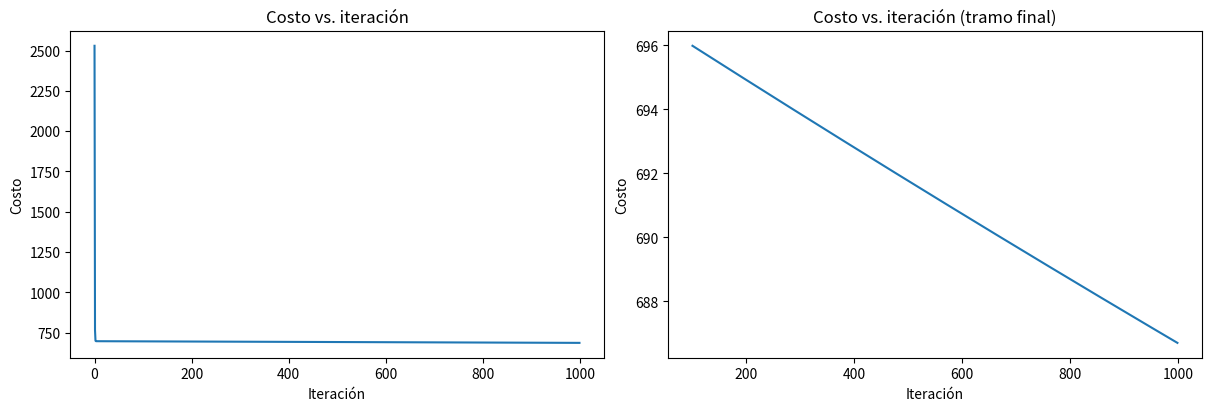

The script that saved this image:
#!/usr/bin/env python
# coding: utf-8

# # Laboratorio opcional: Regresión lineal con múltiples variables
# 
# En este laboratorio vas a ampliar las estructuras de datos y las funciones desarrolladas antes para que admitan múltiples variables de entrada (features). Se actualizan varias funciones, lo que hace que el laboratorio parezca largo, pero los cambios sobre las versiones anteriores son pequeños y se revisan rápido.
# # Contenido
# - [&nbsp;&nbsp;1.1 Objetivos](#toc_15456_1.1)
# - [&nbsp;&nbsp;1.2 Herramientas](#toc_15456_1.2)
# - [&nbsp;&nbsp;1.3 Notación](#toc_15456_1.3)
# - [2 Planteamiento del problema](#toc_15456_2)
# - [&nbsp;&nbsp;2.1 Matriz X con nuestros ejemplos](#toc_15456_2.1)
# - [&nbsp;&nbsp;2.2 Vector de parámetros w, b](#toc_15456_2.2)
# - [3 Predicción del modelo con múltiples variables](#toc_15456_3)
# - [&nbsp;&nbsp;3.1 Predicción individual, elemento a elemento](#toc_15456_3.1)
# - [&nbsp;&nbsp;3.2 Predicción individual, vectorizada](#toc_15456_3.2)
# - [4 Cálculo del costo con múltiples variables](#toc_15456_4)
# - [5 Descenso de gradiente con múltiples variables](#toc_15456_5)
# - [&nbsp;&nbsp;5.1 Cálculo del gradiente con múltiples variables](#toc_15456_5.1)
# - [&nbsp;&nbsp;5.2 Descenso de gradiente con múltiples variables](#toc_15456_5.2)
# - [6 ¡Felicidades!](#toc_15456_6)
# 

# <a name="toc_15456_1.1"></a>
# ## 1.1 Objetivos
# - Ampliar las funciones de nuestro modelo de regresión para que admitan múltiples variables
#     - Ampliar las estructuras de datos para admitir múltiples variables
#     - Reescribir las funciones de predicción, costo y gradiente para admitir múltiples variables
#     - Usar `np.dot` de NumPy para vectorizar las implementaciones y hacerlas más rápidas y simples

# <a name="toc_15456_1.2"></a>
# ## 1.2 Herramientas
# En este laboratorio usaremos: 
# - NumPy, una librería popular de computación científica
# - Matplotlib, una librería popular de visualización de datos

# In[ ]:


import copy, math
import numpy as np
import matplotlib.pyplot as plt
#plt.style.use('./deeplearning.mplstyle')
np.set_printoptions(precision=2)  # reduce la precisión con que se muestran los arrays de numpy


# <a name="toc_15456_1.3"></a>
# ## 1.3 Notación
# Aquí tienes un resumen de la notación que encontrarás, actualizada para múltiples variables.  
# 
# |General <img width=70/> <br />  Notación  <img width=70/> | Descripción<img width=350/>| Python (si aplica) |
# |: ------------|: ------------------------------------------------------------||
# | $a$ | escalar, sin negrita                                                      ||
# | $\mathbf{a}$ | vector, en negrita                                                 ||
# | $\mathbf{A}$ | matriz, mayúscula en negrita                                         ||
# | **Regresión** |         |    |     |
# |  $\mathbf{X}$ | matriz de ejemplos de entrenamiento                  | `X_train` |   
# |  $\mathbf{y}$  | valores objetivo de los ejemplos de entrenamiento                | `y_train` 
# |  $\mathbf{x}^{(i)}$, $y^{(i)}$ | $i$-ésimo ejemplo de entrenamiento | `X[i]`, `y[i]`|
# | m | número de ejemplos de entrenamiento | `m`|
# | n | número de variables en cada ejemplo | `n`|
# |  $\mathbf{w}$  |  parámetro: pesos                       | `w`    |
# |  $b$           |  parámetro: sesgo                                           | `b`    |     
# | $f_{\mathbf{w},b}(\mathbf{x}^{(i)})$ | Resultado de evaluar el modelo en $\mathbf{x^{(i)}}$, parametrizado por $\mathbf{w},b$: $f_{\mathbf{w},b}(\mathbf{x}^{(i)}) = \mathbf{w} \cdot \mathbf{x}^{(i)}+b$  | `f_wb` | 
# 

# <a name="toc_15456_2"></a>
# # 2 Planteamiento del problema
# 
# Usarás el ejemplo de predicción del precio de viviendas. El conjunto de entrenamiento tiene tres ejemplos con cuatro variables (tamaño, habitaciones, pisos y antigüedad), como se muestra en la tabla. Observa que, a diferencia de los laboratorios anteriores, el tamaño está en pies² y no en miles de pies². Esto causa un problema, ¡que resolverás en el próximo laboratorio!
# 
# | Tamaño (pies²) | Número de habitaciones  | Número de pisos | Antigüedad de la casa | Precio (miles de dólares)  |   
# | ----------------| ------------------- |----------------- |--------------|-------------- |  
# | 2104            | 5                   | 1                | 45           | 460           |  
# | 1416            | 3                   | 2                | 40           | 232           |  
# | 852             | 2                   | 1                | 35           | 178           |  
# 
# Vas a construir un modelo de regresión lineal con estos valores para luego predecir el precio de otras casas; por ejemplo, una casa de 1200 pies², 3 habitaciones, 1 piso y 40 años de antigüedad.  
# 
# Ejecuta la siguiente celda de código para crear tus variables `X_train` y `y_train`.

# In[ ]:


X_train = np.array([[2104, 5, 1, 45], [1416, 3, 2, 40], [852, 2, 1, 35]])
y_train = np.array([460, 232, 178])


# <a name="toc_15456_2.1"></a>
# ## 2.1 Matriz X con nuestros ejemplos
# Igual que en la tabla, los ejemplos se guardan en una matriz de NumPy, `X_train`. Cada fila de la matriz representa un ejemplo. Cuando tienes $m$ ejemplos de entrenamiento ($m$ es tres en nuestro caso) y $n$ variables (cuatro en nuestro caso), $\mathbf{X}$ es una matriz de dimensiones ($m$, $n$) (m filas, n columnas).
# 
# 
# $$\mathbf{X} = 
# \begin{pmatrix}
#  x^{(0)}_0 & x^{(0)}_1 & \cdots & x^{(0)}_{n-1} \\ 
#  x^{(1)}_0 & x^{(1)}_1 & \cdots & x^{(1)}_{n-1} \\
#  \cdots \\
#  x^{(m-1)}_0 & x^{(m-1)}_1 & \cdots & x^{(m-1)}_{n-1} 
# \end{pmatrix}
# $$
# notación:
# - $\mathbf{x}^{(i)}$ es el vector que contiene el ejemplo i. $\mathbf{x}^{(i)}$ $ = (x^{(i)}_0, x^{(i)}_1, \cdots,x^{(i)}_{n-1})$
# - $x^{(i)}_j$ es el elemento j del ejemplo i. El superíndice entre paréntesis indica el número de ejemplo, mientras que el subíndice indica el elemento.  
# 
# Muestra los datos de entrada.

# In[ ]:


# los datos se guardan en un array/matriz de numpy
print(f"Forma de X: {X_train.shape}, Tipo de X: {type(X_train)}")
print(X_train)
print(f"Forma de y: {y_train.shape}, Tipo de y: {type(y_train)}")
print(y_train)


# <a name="toc_15456_2.2"></a>
# ## 2.2 Vector de parámetros w, b
# 
# * $\mathbf{w}$ es un vector con $n$ elementos.
#   - Cada elemento contiene el parámetro asociado a una variable.
#   - En nuestro conjunto de datos, n es 4.
#   - Conceptualmente, lo representamos como un vector columna
# 
# $$\mathbf{w} = \begin{pmatrix}
# w_0 \\ 
# w_1 \\
# \cdots\\
# w_{n-1}
# \end{pmatrix}
# $$
# * $b$ es un parámetro escalar.  

# Para la demostración, $\mathbf{w}$ y $b$ se cargarán con valores iniciales cercanos a los óptimos. $\mathbf{w}$ es un vector 1-D de NumPy.

# In[ ]:


b_init = 785.1811367994083
w_init = np.array([ 0.39133535, 18.75376741, -53.36032453, -26.42131618])
print(f"Forma de w_init: {w_init.shape}, tipo de b_init: {type(b_init)}")


# <a name="toc_15456_3"></a>
# # 3 Predicción del modelo con múltiples variables
# La predicción del modelo con múltiples variables está dada por el modelo lineal:
# 
# $$ f_{\mathbf{w},b}(\mathbf{x}) =  w_0x_0 + w_1x_1 +... + w_{n-1}x_{n-1} + b \tag{1}$$
# o, en notación vectorial:
# $$ f_{\mathbf{w},b}(\mathbf{x}) = \mathbf{w} \cdot \mathbf{x} + b  \tag{2} $$ 
# donde $\cdot$ es el `producto punto` entre vectores
# 
# Para mostrar el producto punto, implementaremos la predicción usando (1) y (2).

# <a name="toc_15456_3.1"></a>
# ## 3.1 Predicción individual, elemento a elemento
# Nuestra predicción anterior multiplicaba el valor de una variable por un parámetro y le sumaba el sesgo. Extender esa implementación a múltiples variables de forma directa significa implementar (1) con un ciclo que recorra cada elemento, lo multiplique por su parámetro y, al final, sume el sesgo.
# 

# In[ ]:


def predict_single_loop(x, w, b): 
    """
    predicción individual con regresión lineal
    
    Args:
      x (ndarray): Forma (n,), ejemplo con múltiples variables
      w (ndarray): Forma (n,), parámetros del modelo    
      b (scalar):  parámetro del modelo     
      
    Returns:
      p (scalar):  predicción
    """
    n = x.shape[0]
    p = 0
    for i in range(n):
        p_i = x[i] * w[i]  
        p = p + p_i         
    p = p + b                
    return p


# In[ ]:


# tomar una fila de los datos de entrenamiento
x_vec = X_train[0,:]
print(f"Forma de x_vec: {x_vec.shape}, valor de x_vec: {x_vec}")

# hacer una predicción
f_wb = predict_single_loop(x_vec, w_init, b_init)
print(f"Forma de f_wb: {f_wb.shape}, predicción: {f_wb}")


# Observa la forma de `x_vec`: es un vector 1-D de NumPy con 4 elementos, (4,). El resultado, `f_wb`, es un escalar.

# <a name="toc_15456_3.2"></a>
# ## 3.2 Predicción individual, vectorizada
# 
# La ecuación (1) se puede implementar con el producto punto, como en (2). Así podemos usar operaciones vectoriales para acelerar las predicciones.
# 
# Recuerda del laboratorio de Python/NumPy que `np.dot()` [[enlace](https://numpy.org/doc/stable/reference/generated/numpy.dot.html)] sirve para calcular el producto punto entre vectores. 

# In[ ]:


def predict(x, w, b): 
    """
    predicción individual con regresión lineal
    Args:
      x (ndarray): Forma (n,), ejemplo con múltiples variables
      w (ndarray): Forma (n,), parámetros del modelo   
      b (scalar):             parámetro del modelo 
      
    Returns:
      p (scalar):  predicción
    """
    p = np.dot(x, w) + b     
    return p    


# In[ ]:


# tomar una fila de los datos de entrenamiento
x_vec = X_train[0,:]
print(f"Forma de x_vec: {x_vec.shape}, valor de x_vec: {x_vec}")

# hacer una predicción
f_wb = predict(x_vec,w_init, b_init)
print(f"Forma de f_wb: {f_wb.shape}, predicción: {f_wb}")


# Los resultados y las formas son los mismos que en la versión anterior con ciclo. De aquí en adelante usaremos `np.dot` para estas operaciones. Ahora la predicción es una sola instrucción, así que la mayoría de las funciones la implementarán directamente en lugar de llamar a una función de predicción aparte.

# <a name="toc_15456_4"></a>
# # 4 Cálculo del costo con múltiples variables
# La ecuación de la función de costo con múltiples variables, $J(\mathbf{w},b)$, es:
# $$J(\mathbf{w},b) = \frac{1}{2m} \sum\limits_{i = 0}^{m-1} (f_{\mathbf{w},b}(\mathbf{x}^{(i)}) - y^{(i)})^2 \tag{3}$$ 
# donde:
# $$ f_{\mathbf{w},b}(\mathbf{x}^{(i)}) = \mathbf{w} \cdot \mathbf{x}^{(i)} + b  \tag{4} $$ 
# 
# 
# A diferencia de los laboratorios anteriores, $\mathbf{w}$ y $\mathbf{x}^{(i)}$ son vectores y no escalares, para admitir múltiples variables.

# Abajo hay una implementación de las ecuaciones (3) y (4). Observa que sigue un *patrón estándar de este curso*: un ciclo for que recorre los `m` ejemplos.

# In[ ]:


def compute_cost(X, y, w, b): 
    """
    calcula el costo
    Args:
      X (ndarray (m,n)): Datos, m ejemplos con n variables
      y (ndarray (m,)) : valores objetivo
      w (ndarray (n,)) : parámetros del modelo  
      b (scalar)       : parámetro del modelo
      
    Returns:
      cost (scalar): costo
    """
    m = X.shape[0]
    cost = 0.0
    for i in range(m):                                
        f_wb_i = np.dot(X[i], w) + b           #(n,)(n,) = escalar (ver np.dot)
        cost = cost + (f_wb_i - y[i])**2       #escalar
    cost = cost / (2 * m)                      #escalar    
    return cost


# In[ ]:


# Calcular y mostrar el costo usando los parámetros óptimos preseleccionados. 
cost = compute_cost(X_train, y_train, w_init, b_init)
print(f'Costo con w óptimo: {cost}')


# **Resultado esperado**: Costo con w óptimo: 1.5578904045996674e-12

# <a name="toc_15456_5"></a>
# # 5 Descenso de gradiente con múltiples variables
# Descenso de gradiente para múltiples variables:
# 
# $$\begin{align*} \text{repetir}&\text{ hasta converger:} \; \lbrace \newline\;
# & w_j = w_j -  \alpha \frac{\partial J(\mathbf{w},b)}{\partial w_j} \tag{5}  \; & \text{para j = 0..n-1}\newline
# &b\ \ = b -  \alpha \frac{\partial J(\mathbf{w},b)}{\partial b}  \newline \rbrace
# \end{align*}$$
# 
# donde n es el número de variables, los parámetros $w_j$ y $b$ se actualizan simultáneamente, y donde  
# 
# $$
# \begin{align}
# \frac{\partial J(\mathbf{w},b)}{\partial w_j}  &= \frac{1}{m} \sum\limits_{i = 0}^{m-1} (f_{\mathbf{w},b}(\mathbf{x}^{(i)}) - y^{(i)})x_{j}^{(i)} \tag{6}  \\
# \frac{\partial J(\mathbf{w},b)}{\partial b}  &= \frac{1}{m} \sum\limits_{i = 0}^{m-1} (f_{\mathbf{w},b}(\mathbf{x}^{(i)}) - y^{(i)}) \tag{7}
# \end{align}
# $$
# * m es el número de ejemplos de entrenamiento del conjunto de datos
# 
#     
# * $f_{\mathbf{w},b}(\mathbf{x}^{(i)})$ es la predicción del modelo, mientras que $y^{(i)}$ es el valor objetivo
# 

# <a name="toc_15456_5.1"></a>
# ## 5.1 Cálculo del gradiente con múltiples variables
# Abajo hay una implementación para calcular las ecuaciones (6) y (7). Hay muchas formas de implementarlo. En esta versión hay
# - un ciclo externo que recorre los m ejemplos. 
#     - $\frac{\partial J(\mathbf{w},b)}{\partial b}$ para cada ejemplo se calcula directamente y se acumula
#     - en un segundo ciclo que recorre las n variables:
#         - se calcula $\frac{\partial J(\mathbf{w},b)}{\partial w_j}$ para cada $w_j$.
#    

# In[ ]:


def compute_gradient(X, y, w, b): 
    """
    Calcula el gradiente para regresión lineal 
    Args:
      X (ndarray (m,n)): Datos, m ejemplos con n variables
      y (ndarray (m,)) : valores objetivo
      w (ndarray (n,)) : parámetros del modelo  
      b (scalar)       : parámetro del modelo
      
    Returns:
      dj_dw (ndarray (n,)): El gradiente del costo con respecto a los parámetros w. 
      dj_db (scalar):       El gradiente del costo con respecto al parámetro b. 
    """
    m,n = X.shape           #(número de ejemplos, número de variables)
    dj_dw = np.zeros((n,))
    dj_db = 0.

    for i in range(m):                             
        err = (np.dot(X[i], w) + b) - y[i]   
        for j in range(n):                         
            dj_dw[j] = dj_dw[j] + err * X[i, j]    
        dj_db = dj_db + err                        
    dj_dw = dj_dw / m                                
    dj_db = dj_db / m                                
        
    return dj_db, dj_dw


# In[ ]:


#Calcular y mostrar el gradiente 
tmp_dj_db, tmp_dj_dw = compute_gradient(X_train, y_train, w_init, b_init)
print(f'dj_db con w,b iniciales: {tmp_dj_db}')
print(f'dj_dw con w,b iniciales: \n {tmp_dj_dw}')


# **Resultado esperado**:   
# dj_db con w,b iniciales: -1.6739251122999121e-06  
# dj_dw con w,b iniciales:   
#  [-2.73e-03 -6.27e-06 -2.22e-06 -6.92e-05]  

# <a name="toc_15456_5.2"></a>
# ## 5.2 Descenso de gradiente con múltiples variables
# La siguiente función implementa la ecuación (5).

# In[ ]:


def gradient_descent(X, y, w_in, b_in, cost_function, gradient_function, alpha, num_iters): 
    """
    Ejecuta descenso de gradiente por lotes (batch) para aprender w y b. Actualiza w y b dando 
    num_iters pasos de gradiente con tasa de aprendizaje alpha
    
    Args:
      X (ndarray (m,n))   : Datos, m ejemplos con n variables
      y (ndarray (m,))    : valores objetivo
      w_in (ndarray (n,)) : parámetros iniciales del modelo  
      b_in (scalar)       : parámetro inicial del modelo
      cost_function       : función para calcular el costo
      gradient_function   : función para calcular el gradiente
      alpha (float)       : Tasa de aprendizaje
      num_iters (int)     : número de iteraciones del descenso de gradiente
      
    Returns:
      w (ndarray (n,)) : Valores actualizados de los parámetros 
      b (scalar)       : Valor actualizado del parámetro 
      """
    
    # Lista para guardar el costo J en cada iteración, principalmente para graficar después
    J_history = []
    w = copy.deepcopy(w_in)  #evita modificar el w global dentro de la función
    b = b_in
    
    for i in range(num_iters):

        # Calcular el gradiente
        dj_db,dj_dw = gradient_function(X, y, w, b)   ##None

        # Actualizar los parámetros usando w, b, alpha y el gradiente
        w = w - alpha * dj_dw               ##None
        b = b - alpha * dj_db               ##None
      
        # Guardar el costo J en cada iteración
        if i<100000:      # evita agotar los recursos 
            J_history.append( cost_function(X, y, w, b))

        # Imprimir el costo 10 veces a lo largo del proceso (o en cada iteración si son menos de 10)
        if i% math.ceil(num_iters / 10) == 0:
            print(f"Iteración {i:4d}: Costo {J_history[-1]:8.2f}   ")
        
    return w, b, J_history #devuelve w, b finales y el historial de J para graficar


# En la siguiente celda vas a probar la implementación. 

# In[ ]:


# inicializar los parámetros
initial_w = np.zeros_like(w_init)
initial_b = 0.
# configuración del descenso de gradiente
iterations = 1000
alpha = 5.0e-7
# ejecutar el descenso de gradiente 
w_final, b_final, J_hist = gradient_descent(X_train, y_train, initial_w, initial_b,
                                                    compute_cost, compute_gradient, 
                                                    alpha, iterations)
print(f"b,w encontrados por descenso de gradiente: {b_final:0.2f},{w_final} ")
m,_ = X_train.shape
for i in range(m):
    print(f"predicción: {np.dot(X_train[i], w_final) + b_final:0.2f}, valor objetivo: {y_train[i]}")


# **Resultado esperado**:    
# b,w encontrados por descenso de gradiente: -0.00,[ 0.2   0.   -0.01 -0.07]   
# predicción: 426.19, valor objetivo: 460  
# predicción: 286.17, valor objetivo: 232  
# predicción: 171.47, valor objetivo: 178  

# In[ ]:


# graficar el costo vs. la iteración  
fig, (ax1, ax2) = plt.subplots(1, 2, constrained_layout=True, figsize=(12, 4))
ax1.plot(J_hist)
ax2.plot(100 + np.arange(len(J_hist[100:])), J_hist[100:])
ax1.set_title("Costo vs. iteración");  ax2.set_title("Costo vs. iteración (tramo final)")
ax1.set_ylabel('Costo')             ;  ax2.set_ylabel('Costo') 
ax1.set_xlabel('Iteración')   ;  ax2.set_xlabel('Iteración') 
plt.show()


# *¡Estos resultados no son muy alentadores!* El costo sigue bajando y nuestras predicciones no son muy precisas. En el próximo laboratorio exploraremos cómo mejorar esto.

# 
# <a name="toc_15456_6"></a>
# # 6 ¡Felicidades!
# En este laboratorio:
# - Volviste a desarrollar las funciones de regresión lineal, ahora con múltiples variables.
# - Usaste `np.dot` de NumPy para vectorizar las implementaciones.
